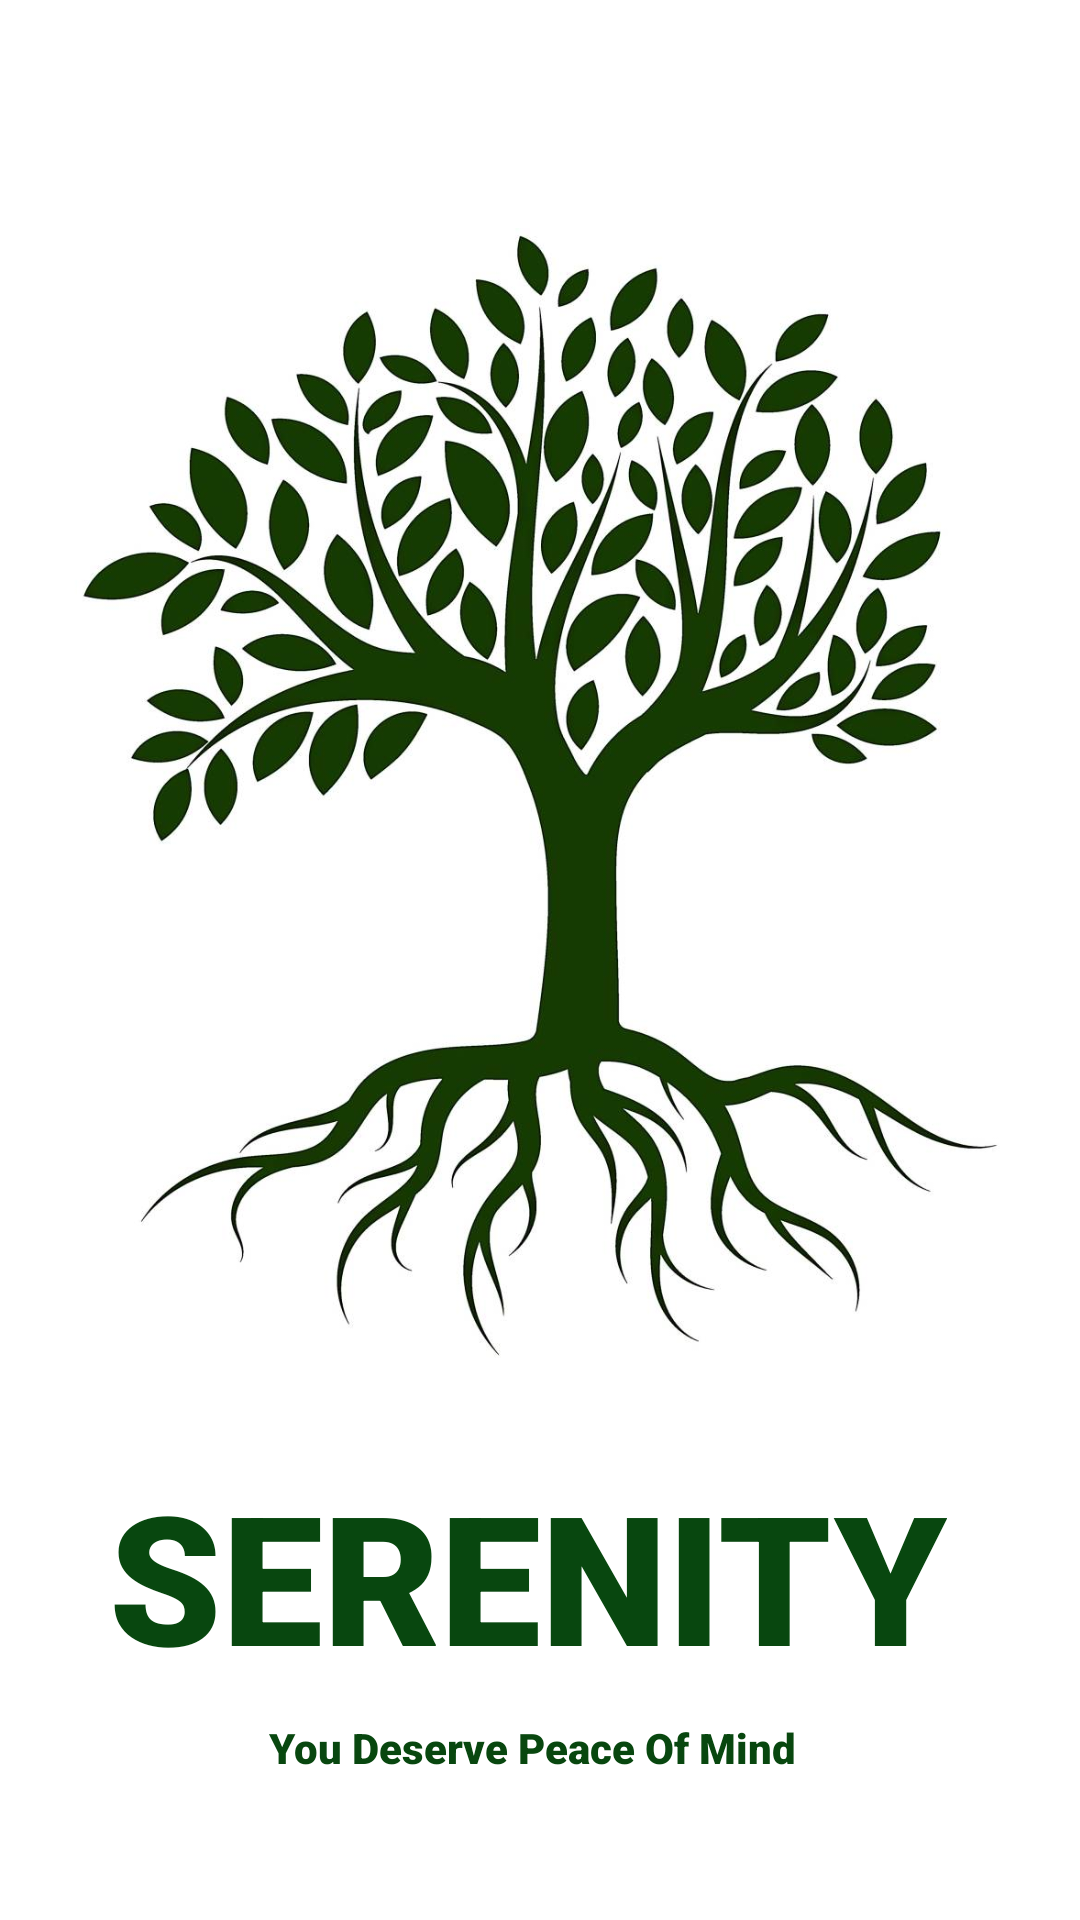

Here is an Android app screen rendered from its layout file. Give the layout XML and the strings, colors and styles it references.
<!-- AndroidManifest.xml: application theme Theme.Serene -->
<!-- res/layout/activity_splash_screen.xml -->
<?xml version="1.0" encoding="utf-8"?>
<androidx.constraintlayout.widget.ConstraintLayout xmlns:android="http://schemas.android.com/apk/res/android"
    xmlns:app="http://schemas.android.com/apk/res-auto"
    xmlns:tools="http://schemas.android.com/tools"
    android:layout_width="match_parent"
    android:orientation="vertical"
    android:layout_height="match_parent"
    tools:context=".Splash_Screen_Activity">


    <ImageView
        android:id="@+id/img_logo"
        android:layout_width="416dp"
        android:layout_height="379dp"
        android:layout_marginTop="76dp"
        android:src="@drawable/logo"
        android:transitionName="logo_img"
        app:layout_constraintEnd_toEndOf="parent"
        app:layout_constraintStart_toStartOf="parent"
        app:layout_constraintTop_toTopOf="parent" />

    <TextView
        android:id="@+id/app_name"
        android:layout_width="wrap_content"
        android:layout_height="wrap_content"
        android:layout_marginStart="179dp"
        android:layout_marginTop="30dp"
        android:layout_marginEnd="174dp"
        android:fontFamily="sans-serif-black"
        android:text="SERENITY"
        android:transitionName="app_name_logo"
        android:textColor="#08470F"
        android:textSize="60sp"
        android:textStyle="bold"
        app:layout_constraintEnd_toEndOf="parent"
        app:layout_constraintHorizontal_bias="0.524"
        app:layout_constraintStart_toStartOf="parent"
        app:layout_constraintTop_toBottomOf="@+id/img_logo" />

    <TextView
        android:id="@+id/catch_phrase"
        android:layout_width="wrap_content"
        android:layout_height="wrap_content"
        android:layout_marginStart="114dp"
        android:layout_marginTop="8dp"
        android:layout_marginEnd="119dp"
        android:textColor="#08470F"
        android:fontFamily="sans-serif-black"
        android:text="You Deserve Peace Of Mind"
        app:layout_constraintEnd_toEndOf="parent"
        app:layout_constraintStart_toStartOf="parent"
        app:layout_constraintTop_toBottomOf="@+id/app_name" />

</androidx.constraintlayout.widget.ConstraintLayout>
<!-- resources referenced by this layout -->
<resources>
  <!-- drawable logo: jpeg bitmap (drawable-v24, 110131 bytes) -->
  <style name="Theme.Serene" parent="Theme.MaterialComponents.DayNight.NoActionBar">
          
          <item name="colorPrimary">@color/purple_500</item>
          <item name="colorPrimaryVariant">@color/purple_700</item>
          <item name="colorOnPrimary">@color/white</item>
          
          <item name="colorSecondary">@color/teal_200</item>
          <item name="colorSecondaryVariant">@color/teal_700</item>
          <item name="colorOnSecondary">@color/black</item>
          
          <item name="android:statusBarColor" tools:targetApi="l">?attr/colorPrimaryVariant</item>
          
          <item name="android:windowContentTransitions">true</item>
      </style>
  <!-- not gathered from this repository: default colours our renderer supplied (Android Studio template values) -->
  <color name="purple_500">#FF6200EE</color>
  <color name="purple_700">#FF3700B3</color>
  <color name="teal_200">#FF03DAC5</color>
  <color name="teal_700">#FF018786</color>
  <color name="black">#FF000000</color>
  <color name="white">#FFFFFFFF</color>
</resources>
